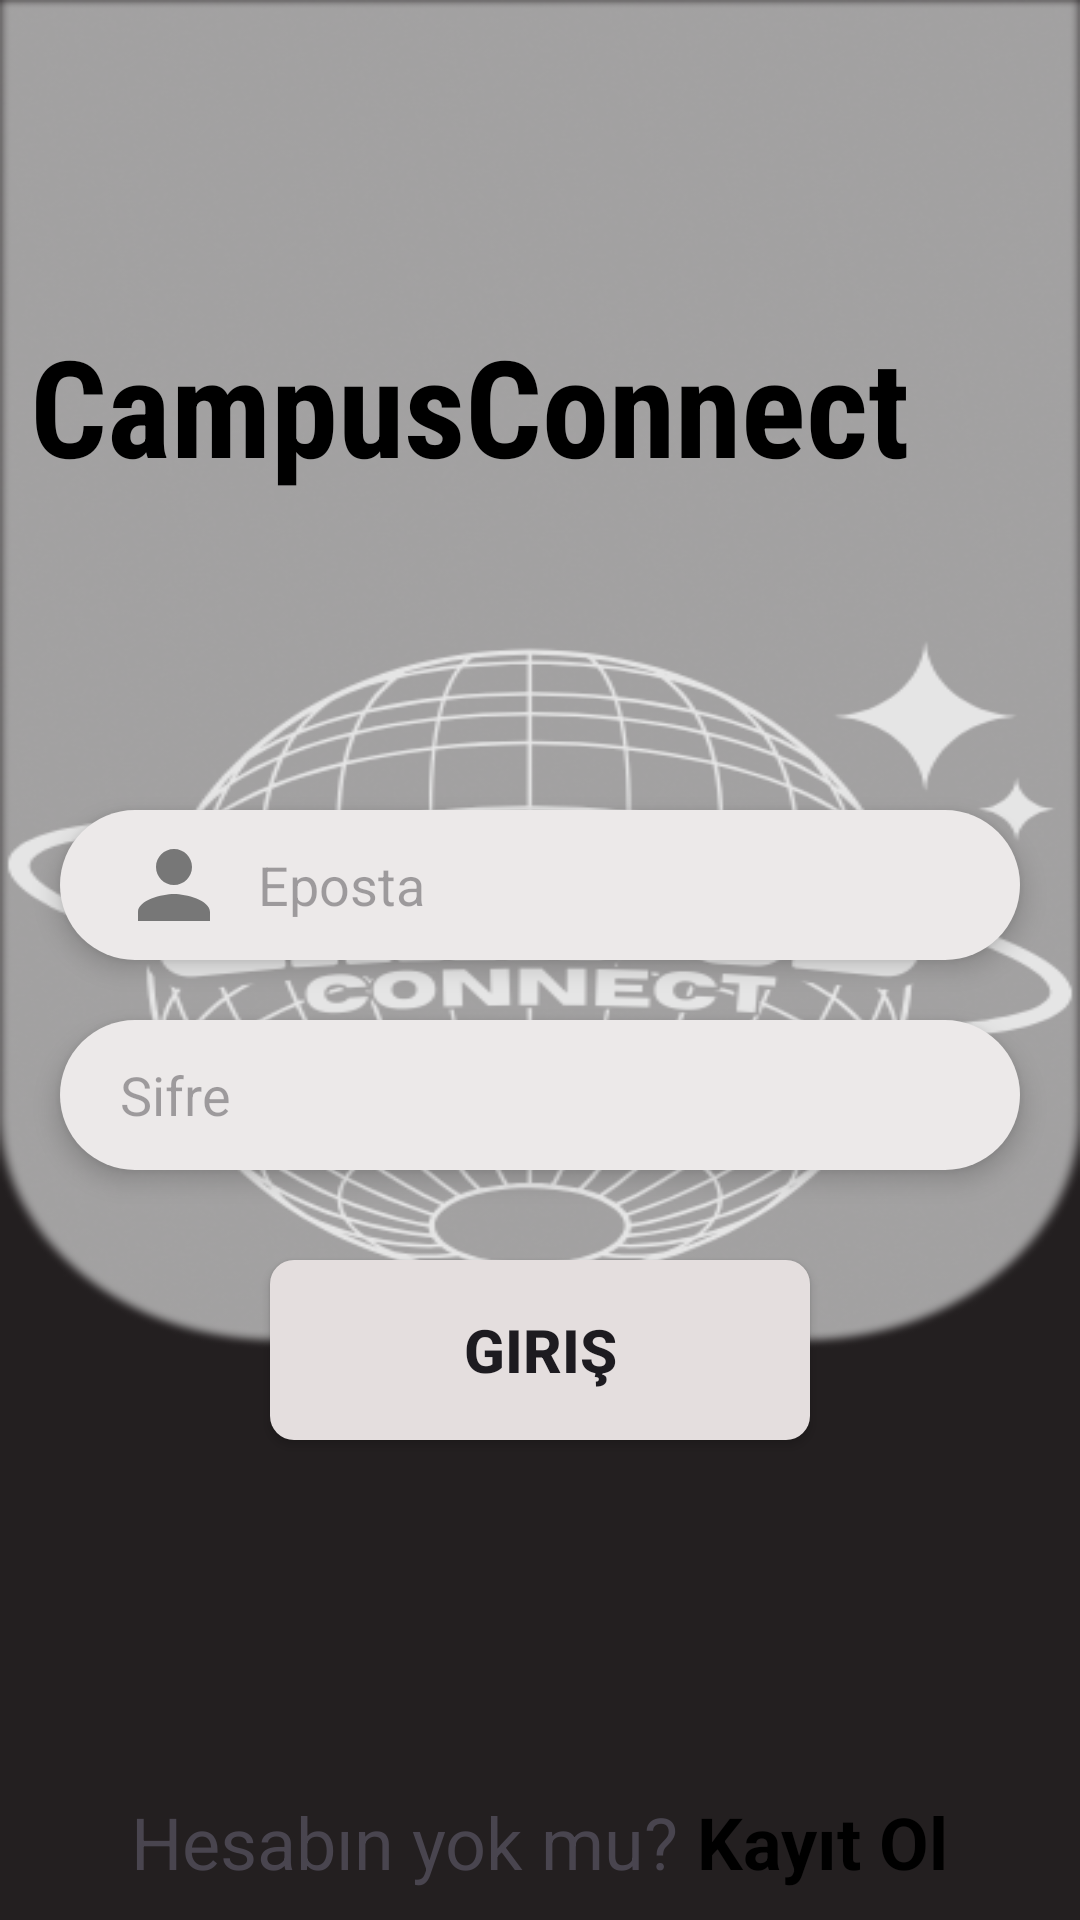

Write the Android layout XML for this screen, with the resource values it uses.
<!-- AndroidManifest.xml: application theme Theme.CumpusConnectV1 -->
<!-- res/layout/activity_main.xml -->
<?xml version="1.0" encoding="utf-8"?>
<androidx.constraintlayout.widget.ConstraintLayout
    xmlns:android="http://schemas.android.com/apk/res/android"
    xmlns:app="http://schemas.android.com/apk/res-auto"
    xmlns:tools="http://schemas.android.com/tools"
    android:layout_width="match_parent"
    android:layout_height="match_parent"
    android:background="@drawable/campusconv3"
    tools:context=".MainActivity">

    <TextView
        android:id="@+id/campuss"
        android:layout_width="match_parent"
        android:layout_height="70dp"
        app:layout_constraintTop_toTopOf="parent"
        android:layout_marginTop="100dp"
        android:text="CampusConnect"
        android:gravity="center|left"
        android:paddingStart="10dp"
        android:textSize="45sp"
        android:fontFamily="sans-serif-condensed"
        android:textStyle="bold"
        android:textColor="@color/black"
        app:layout_constraintStart_toStartOf="parent"
        app:layout_constraintEnd_toEndOf="parent" />

    <androidx.appcompat.widget.AppCompatEditText
        android:id="@+id/mail"
        android:layout_width="match_parent"
        android:layout_height="50dp"
        android:layout_marginHorizontal="20dp"
        android:background="@drawable/bg_edit_txt"
        android:drawableLeft="@drawable/new_baseline_person_24"
        android:drawablePadding="10dp"
        android:elevation="5dp"
        android:hint="Eposta"
        android:inputType="textEmailAddress"
        android:paddingLeft="20dp"
        app:layout_constraintTop_toBottomOf="@+id/campuss"
        android:layout_marginTop="100dp"/>

    <androidx.appcompat.widget.AppCompatEditText
        android:id="@id/password"
        android:layout_width="match_parent"
        android:layout_height="50dp"
        android:layout_marginHorizontal="20dp"
        android:background="@drawable/bg_edit_txt"
        android:drawableLeft="@drawable/baseline_lock_24"
        android:drawablePadding="10dp"
        android:elevation="5dp"
        android:hint="Sifre"
        android:inputType="textPassword"
        android:paddingLeft="20dp"
        app:layout_constraintTop_toBottomOf="@+id/mail"
        android:layout_marginTop="20dp"/>

    
    <androidx.appcompat.widget.AppCompatButton
        android:id="@+id/loginBtn"
        android:layout_width="match_parent"
        android:layout_height="60dp"
        android:layout_marginHorizontal="90dp"
        app:layout_constraintTop_toBottomOf="@+id/password"
        android:text="Giriş"
        android:textStyle="bold"
        android:textSize="20sp"
        android:layout_marginTop="30dp"
        android:background="@drawable/bg_button"/>

    <LinearLayout
        android:layout_width="match_parent"
        android:layout_height="wrap_content"
        android:gravity="center"
        android:orientation="horizontal"
        android:layout_marginBottom="10dp"
        app:layout_constraintBottom_toBottomOf="parent">

        <TextView
            android:layout_width="wrap_content"
            android:layout_height="wrap_content"
            android:text="Hesabın yok mu? "
            android:textSize="24sp"
            android:textColor="@color/gray"/>

        <TextView
            android:id="@+id/regpg"
            android:layout_width="wrap_content"
            android:layout_height="wrap_content"
            android:text="Kayıt Ol"
            android:textSize="24sp"
            android:textStyle="bold"
            android:textColor="@color/black"/>

    </LinearLayout>


</androidx.constraintlayout.widget.ConstraintLayout>
<!-- resources referenced by this layout -->
<resources>
  <!-- drawable bg_button (drawable) -->
  <?xml version="1.0" encoding="utf-8"?>
  <shape xmlns:android="http://schemas.android.com/apk/res/android" android:shape="rectangle">
  
      <solid
          android:color="#E4DEDE"></solid>
  
      <corners
          android:radius="8dp"></corners>
  
  </shape>
  <!-- drawable bg_edit_txt (drawable) -->
  <?xml version="1.0" encoding="utf-8"?>
  <shape xmlns:android="http://schemas.android.com/apk/res/android" android:shape="rectangle">
  
      <solid
          android:color="#ECE9E9"></solid>
  
      <corners
          android:radius="50dp"></corners>
  
  </shape>
  <!-- drawable campusconv3: png bitmap (drawable, 147841 bytes) -->
  <!-- drawable new_baseline_person_24 (drawable) -->
  <vector android:height="36dp" android:tint="#777777"
      android:viewportHeight="24" android:viewportWidth="24"
      android:width="36dp" xmlns:android="http://schemas.android.com/apk/res/android">
      <path android:fillColor="@android:color/white" android:pathData="M12,12c2.21,0 4,-1.79 4,-4s-1.79,-4 -4,-4 -4,1.79 -4,4 1.79,4 4,4zM12,14c-2.67,0 -8,1.34 -8,4v2h16v-2c0,-2.66 -5.33,-4 -8,-4z"/>
  </vector>
  <style name="Theme.CumpusConnectV1" parent="Base.Theme.CumpusConnectV1" />
  <style name="Base.Theme.CumpusConnectV1" parent="Theme.Material3.DayNight.NoActionBar">
          
          
      </style>
  <!-- not gathered from this repository: default colours our renderer supplied (Android Studio template values) -->
  <color name="black">#FF000000</color>
</resources>
